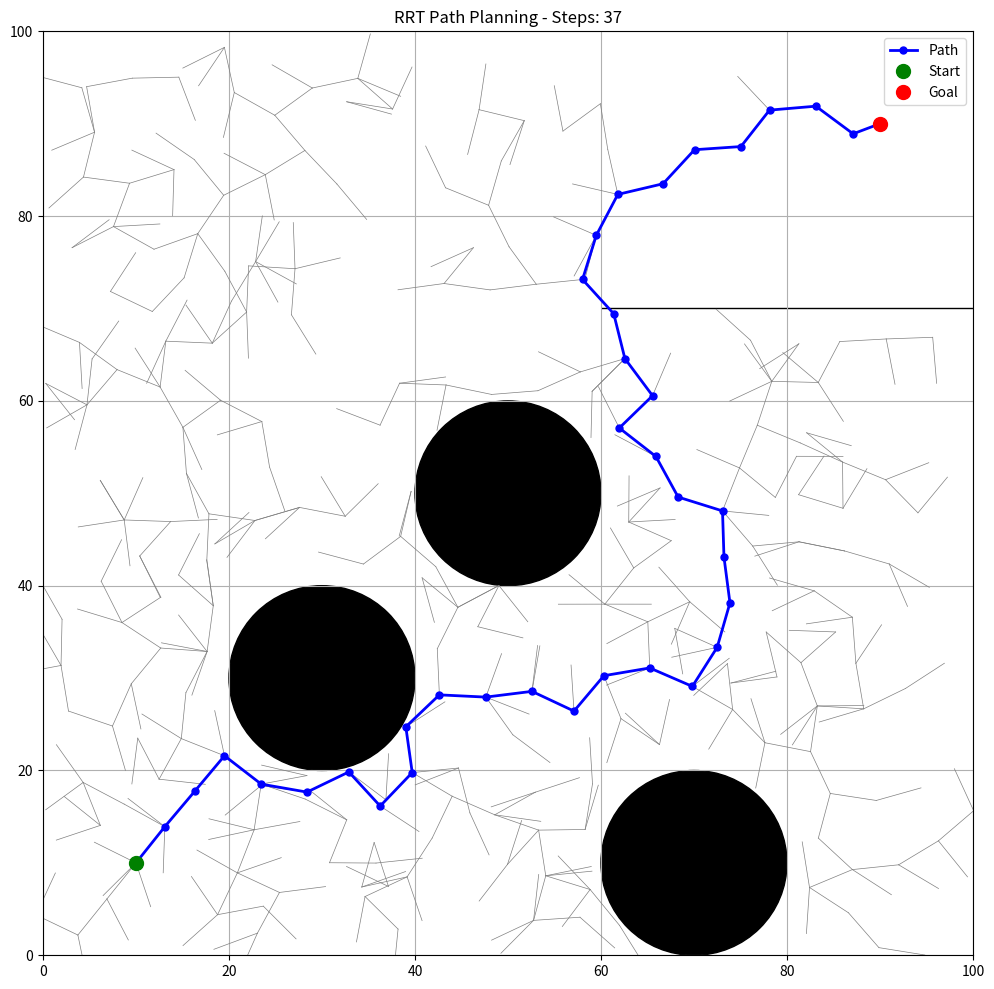

This figure's Python source:
import numpy as np
import matplotlib.pyplot as plt
import random
from math import sqrt
import time

def create_obstacle_patch(obstacle):
    if len(obstacle) == 2:  # Circular obstacle
        center, radius = obstacle
        return plt.Circle(center, radius, color='k', fill=True)
    elif len(obstacle) == 4:  # Rectangular obstacle
        bottom_left, _, top_right, _ = sorted(obstacle)  # Assuming format: [(x1, y1), (x2, y2), (x3, y3), (x4, y4)]
        width, height = top_right[0] - bottom_left[0], top_right[1] - bottom_left[1]
        return plt.Rectangle(bottom_left, width, height, color='k', fill=True)
    return None

def is_collision(point, obstacles, rect_obstacle):
    for center, radius in obstacles:
        if sqrt((center[0] - point[0]) ** 2 + (center[1] - point[1]) ** 2) <= radius:
            return True
    x, y = point
    if rect_obstacle[0][0] <= x <= rect_obstacle[2][0] and rect_obstacle[0][1] <= y <= rect_obstacle[2][1]:
        return True
    return False

def nearest_node(nodes, point):
    return min(nodes, key=lambda x: sqrt((x[0] - point[0]) ** 2 + (x[1] - point[1]) ** 2))

def steer(from_node, to_point, step_size, obstacles, rect_obstacle):
    direction = np.arctan2(to_point[1] - from_node[1], to_point[0] - from_node[0])
    new_point = (from_node[0] + step_size * np.cos(direction), from_node[1] + step_size * np.sin(direction))
    return new_point if not is_collision(new_point, obstacles, rect_obstacle) else None

def build_rrt(start, goal, grid_size, step_size, max_iterations, obstacles, rect_obstacle):
    nodes = {start: None}
    for _ in range(max_iterations):
        random_point = (random.randint(0, grid_size-1), random.randint(0, grid_size-1))
        nearest = nearest_node(nodes.keys(), random_point)
        new_point = steer(nearest, random_point, step_size, obstacles, rect_obstacle)
        if new_point:
            nodes[new_point] = nearest
            if sqrt((new_point[0] - goal[0]) ** 2 + (new_point[1] - goal[1]) ** 2) <= step_size:
                nodes[goal] = new_point
                break
    return nodes

def reconstruct_path(nodes, start, goal):
    path = []
    current = goal
    while current is not None:
        path.append(current)
        current = nodes.get(current)
    path.reverse()
    return path

def main():
    grid_size = 100
    start = (10, 10)
    goal = (90, 90)
    step_size = 5
    max_iterations = 5000
    obstacles = [((30, 30), 10), ((50, 50), 10), ((70, 10), 10)]
    rect_obstacle = [(60, 70), (100, 70), (100, 80), (60, 80)]

    start_time = time.time()
    nodes = build_rrt(start, goal, grid_size, step_size, max_iterations, obstacles, rect_obstacle)
    path = reconstruct_path(nodes, start, goal)
    end_time = time.time()

    print(f"Path planning took {end_time - start_time} seconds")

    plt.figure(figsize=(12, 12))
    for obstacle in obstacles + [rect_obstacle]:
        patch = create_obstacle_patch(obstacle)
        if patch:
            plt.gca().add_patch(patch)
    for (node, parent) in nodes.items():
        if parent:
            plt.plot([node[0], parent[0]], [node[1], parent[1]], 'gray', linewidth=0.5)  # Intermediary steps
    if path:
        plt.plot(*zip(*path), marker='o', color='blue', markersize=5, linestyle='-', linewidth=2, label="Path")
    plt.plot(start[0], start[1], 'go', markersize=10, label="Start")
    plt.plot(goal[0], goal[1], 'ro', markersize=10, label="Goal")
    plt.xlim(0, grid_size)
    plt.ylim(0, grid_size)
    plt.title(f'RRT Path Planning - Steps: {len(path)}')
    plt.legend()
    plt.grid()
    plt.show()

if __name__ == "__main__":
    main()

